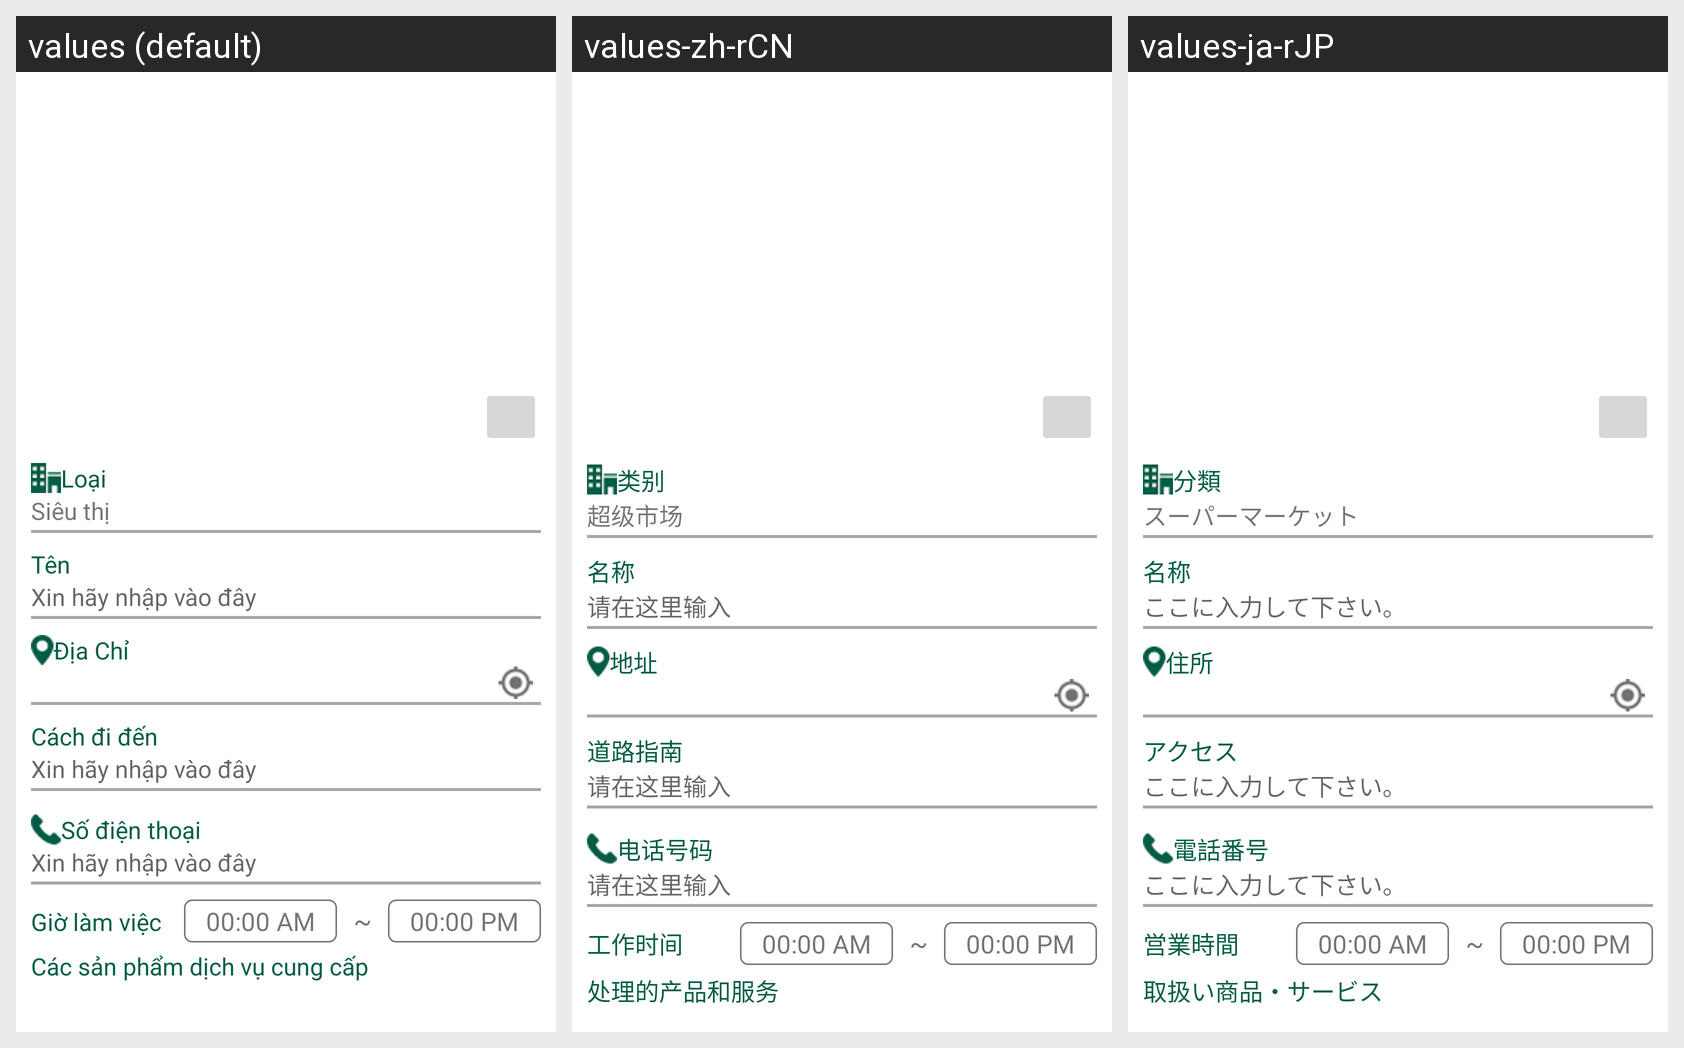

Strings drawn on this Android screen and how each of the app's shown locales translates them:
Android screen res/layout/sm_create.xml rendered under 3 locales, left to right: values (default), values-zh-rCN, values-ja-rJP. Device: Nexus 5 (rendered at 1080×1920; each locale shown at half size, 540×960, under a caption strip naming it); theme AppTheme.
Other locales in the repository, not shown: values-en-rGB, values-es-rES, values-ko-rKR.
Strings drawn on this screen, with the default value and each locale's value (text and hints the layout hard-codes, and strings that could not be matched under every locale, appear in the picture but are not listed):

text_type
  values: Loại
  values-zh-rCN: 类别
  values-ja-rJP: 分類

sm
  values: Siêu thị
  values-zh-rCN: 超级市场
  values-ja-rJP: スーパーマーケット

name
  values: Tên
  values-zh-rCN: 名称
  values-ja-rJP: 名称

memo
  values: Xin hãy nhập vào đây
  values-zh-rCN: 请在这里输入
  values-ja-rJP: ここに入力して下さい。

text_add
  values: Địa Chỉ
  values-zh-rCN: 地址
  values-ja-rJP: 住所

guide_of_road
  values: Cách đi đến
  values-zh-rCN: 道路指南
  values-ja-rJP: アクセス

phone_number
  values: Số điện thoại
  values-zh-rCN: 电话号码
  values-ja-rJP: 電話番号

working_time
  values: Giờ làm việc
  values-zh-rCN: 工作时间
  values-ja-rJP: 営業時間

service
  values: Các sản phẩm dịch vụ cung cấp
  values-zh-rCN: 处理的产品和服务
  values-ja-rJP: 取扱い商品・サービス
